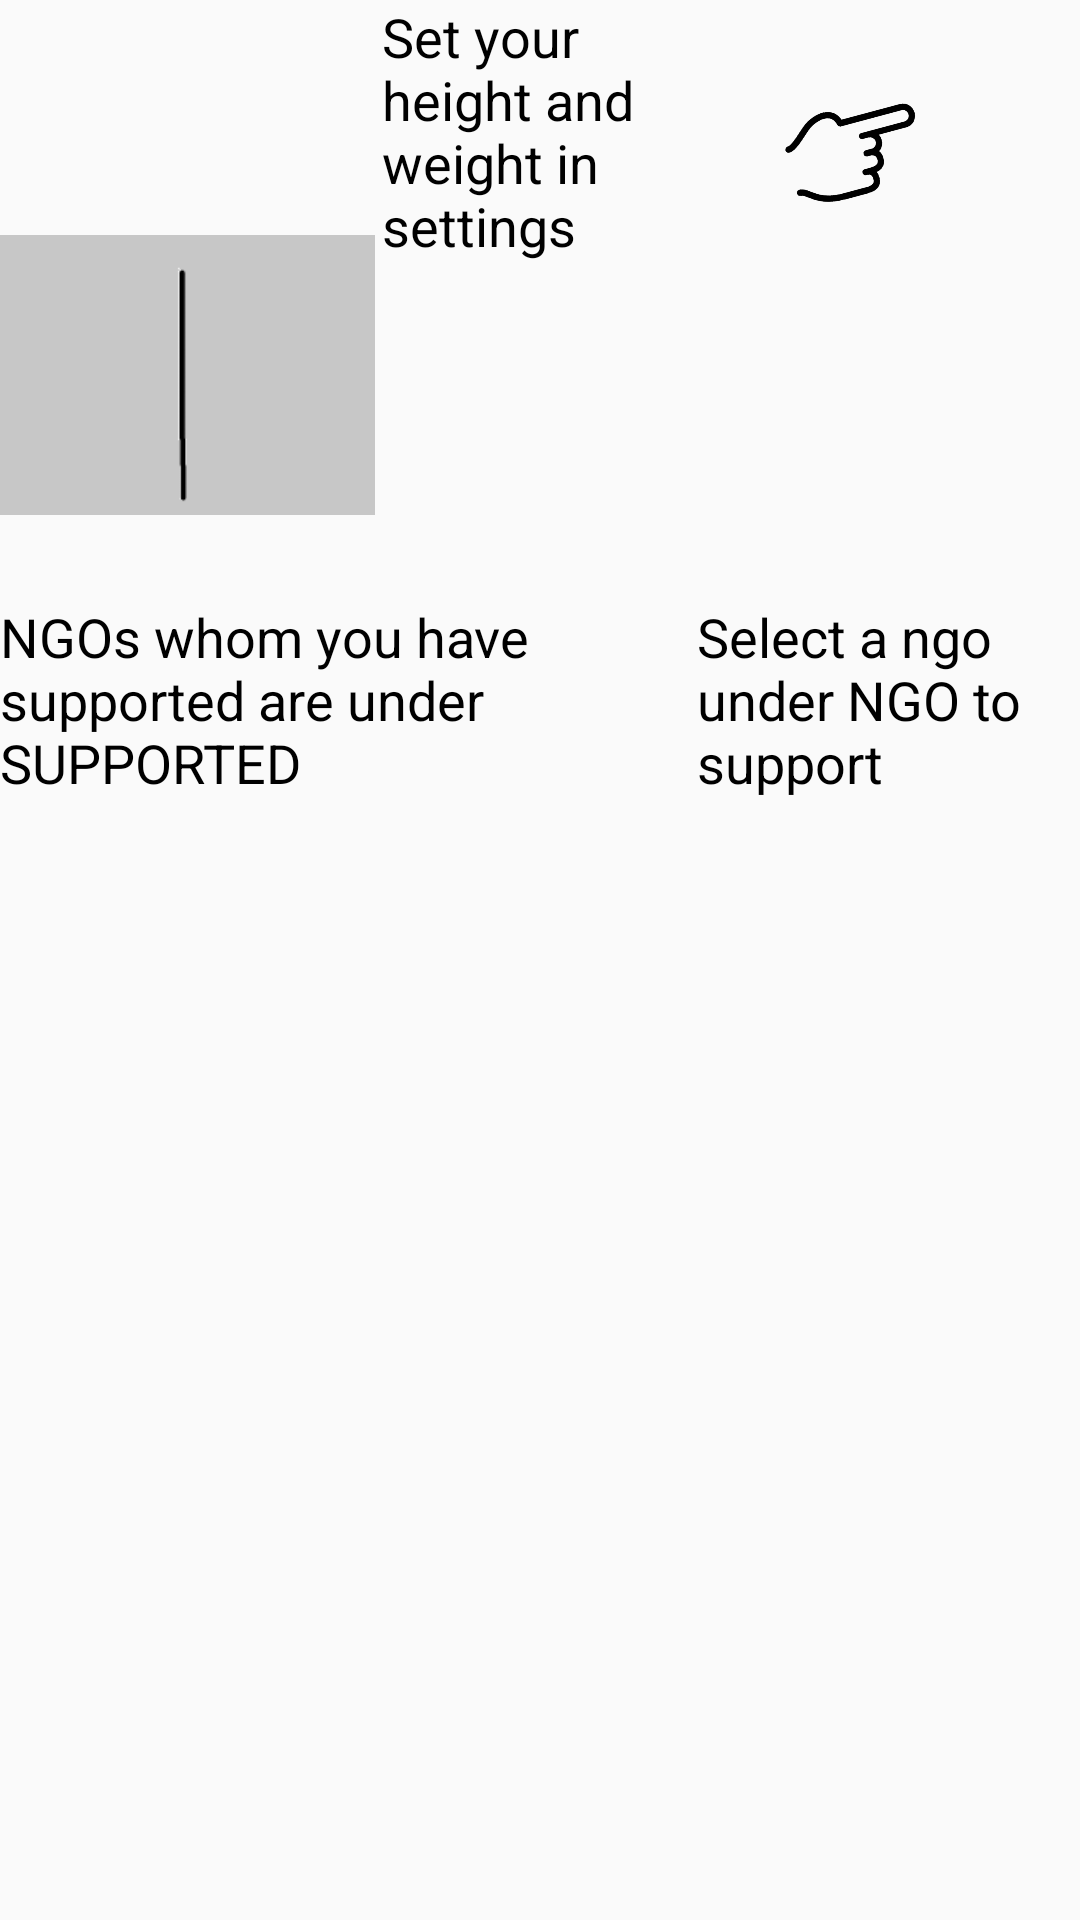

This screen was rendered from an Android layout file. Write that file and the resources it references.
<!-- AndroidManifest.xml: application theme AppTheme -->
<!-- res/layout/transparentscreen.xml -->
<RelativeLayout
    xmlns:android="http://schemas.android.com/apk/res/android"
    xmlns:tools="http://schemas.android.com/tools"
    android:layout_width="match_parent"
    android:layout_height="match_parent"
    android:background= "@android:color/transparent"
    tools:context=".MainActivity"
    android:id="@+id/mainlayout"
    >

    <ImageView
        android:id="@+id/imageView1"
        android:layout_width="120dp"
        android:layout_height="110dp"
        android:src="@drawable/pointera"
        android:layout_marginBottom="4dp"
        android:layout_alignBottom="@+id/textView"
        android:layout_alignLeft="@+id/imageView"
        android:layout_alignStart="@+id/imageView"
        android:layout_alignRight="@+id/imageView"
        android:layout_alignEnd="@+id/imageView" />

    <TextView
        android:layout_width="105dp"
        android:layout_height="100dp"
        android:textAppearance="?android:attr/textAppearanceMedium"
        android:text="Set your height and weight in settings"
        android:id="@+id/textView"
        android:layout_marginLeft="4dp"
        android:textColor="#000000"

        android:layout_alignParentTop="true"
        android:layout_centerHorizontal="true" />

    <ImageView
        android:layout_width="105dp"
        android:layout_height="100dp"
        android:id="@+id/imageView"
        android:src="@drawable/pointer"
        android:layout_below="@+id/imageView1"
        android:layout_toRightOf="@+id/textView"
        android:layout_toEndOf="@+id/textView" />

    <TextView
        android:layout_width="wrap_content"
        android:layout_height="wrap_content"
        android:textAppearance="?android:attr/textAppearanceMedium"
        android:text="Select a ngo under NGO to support"
        android:id="@+id/textView2"
        android:textColor="#000000"
        android:layout_below="@+id/imageView"
        android:layout_alignLeft="@+id/imageView"
        android:layout_alignStart="@+id/imageView" />

    <ImageView
        android:layout_width="125dp"
        android:layout_height="150dp"
        android:id="@+id/imageView2"
        android:src="@drawable/line"
        android:layout_above="@+id/textView2"
        android:layout_alignParentLeft="true"
        android:layout_alignParentStart="true" />

    <TextView
        android:layout_width="wrap_content"
        android:layout_height="wrap_content"
        android:textAppearance="?android:attr/textAppearanceMedium"
        android:text="NGOs whom you have supported are under SUPPORTED"
        android:textColor="#000000"        android:id="@+id/textView3"
        android:layout_below="@+id/imageView2"
        android:layout_alignParentLeft="true"
        android:layout_alignParentStart="true"
        android:layout_toStartOf="@+id/textView2" />


</RelativeLayout>
<!-- resources referenced by this layout -->
<resources>
  <!-- drawable line: png bitmap (drawable, 941 bytes) -->
  <!-- drawable pointera: png bitmap (drawable, 19145 bytes) -->
  <style name="AppTheme" parent="AppTheme.Base">
         
      </style>
  <style name="AppTheme.Base" parent="Theme.AppCompat.Light.DarkActionBar">
          
          <item name="colorPrimary">@color/primary</item>
          
          <item name="colorPrimaryDark">@color/primary_dark</item>
          
          <item name="colorAccent">@color/accent</item>
      </style>
  <color name="primary">#673AB7</color>
  <color name="primary_dark">#512DA8</color>
  <color name="accent">#8BC34A</color>
</resources>
